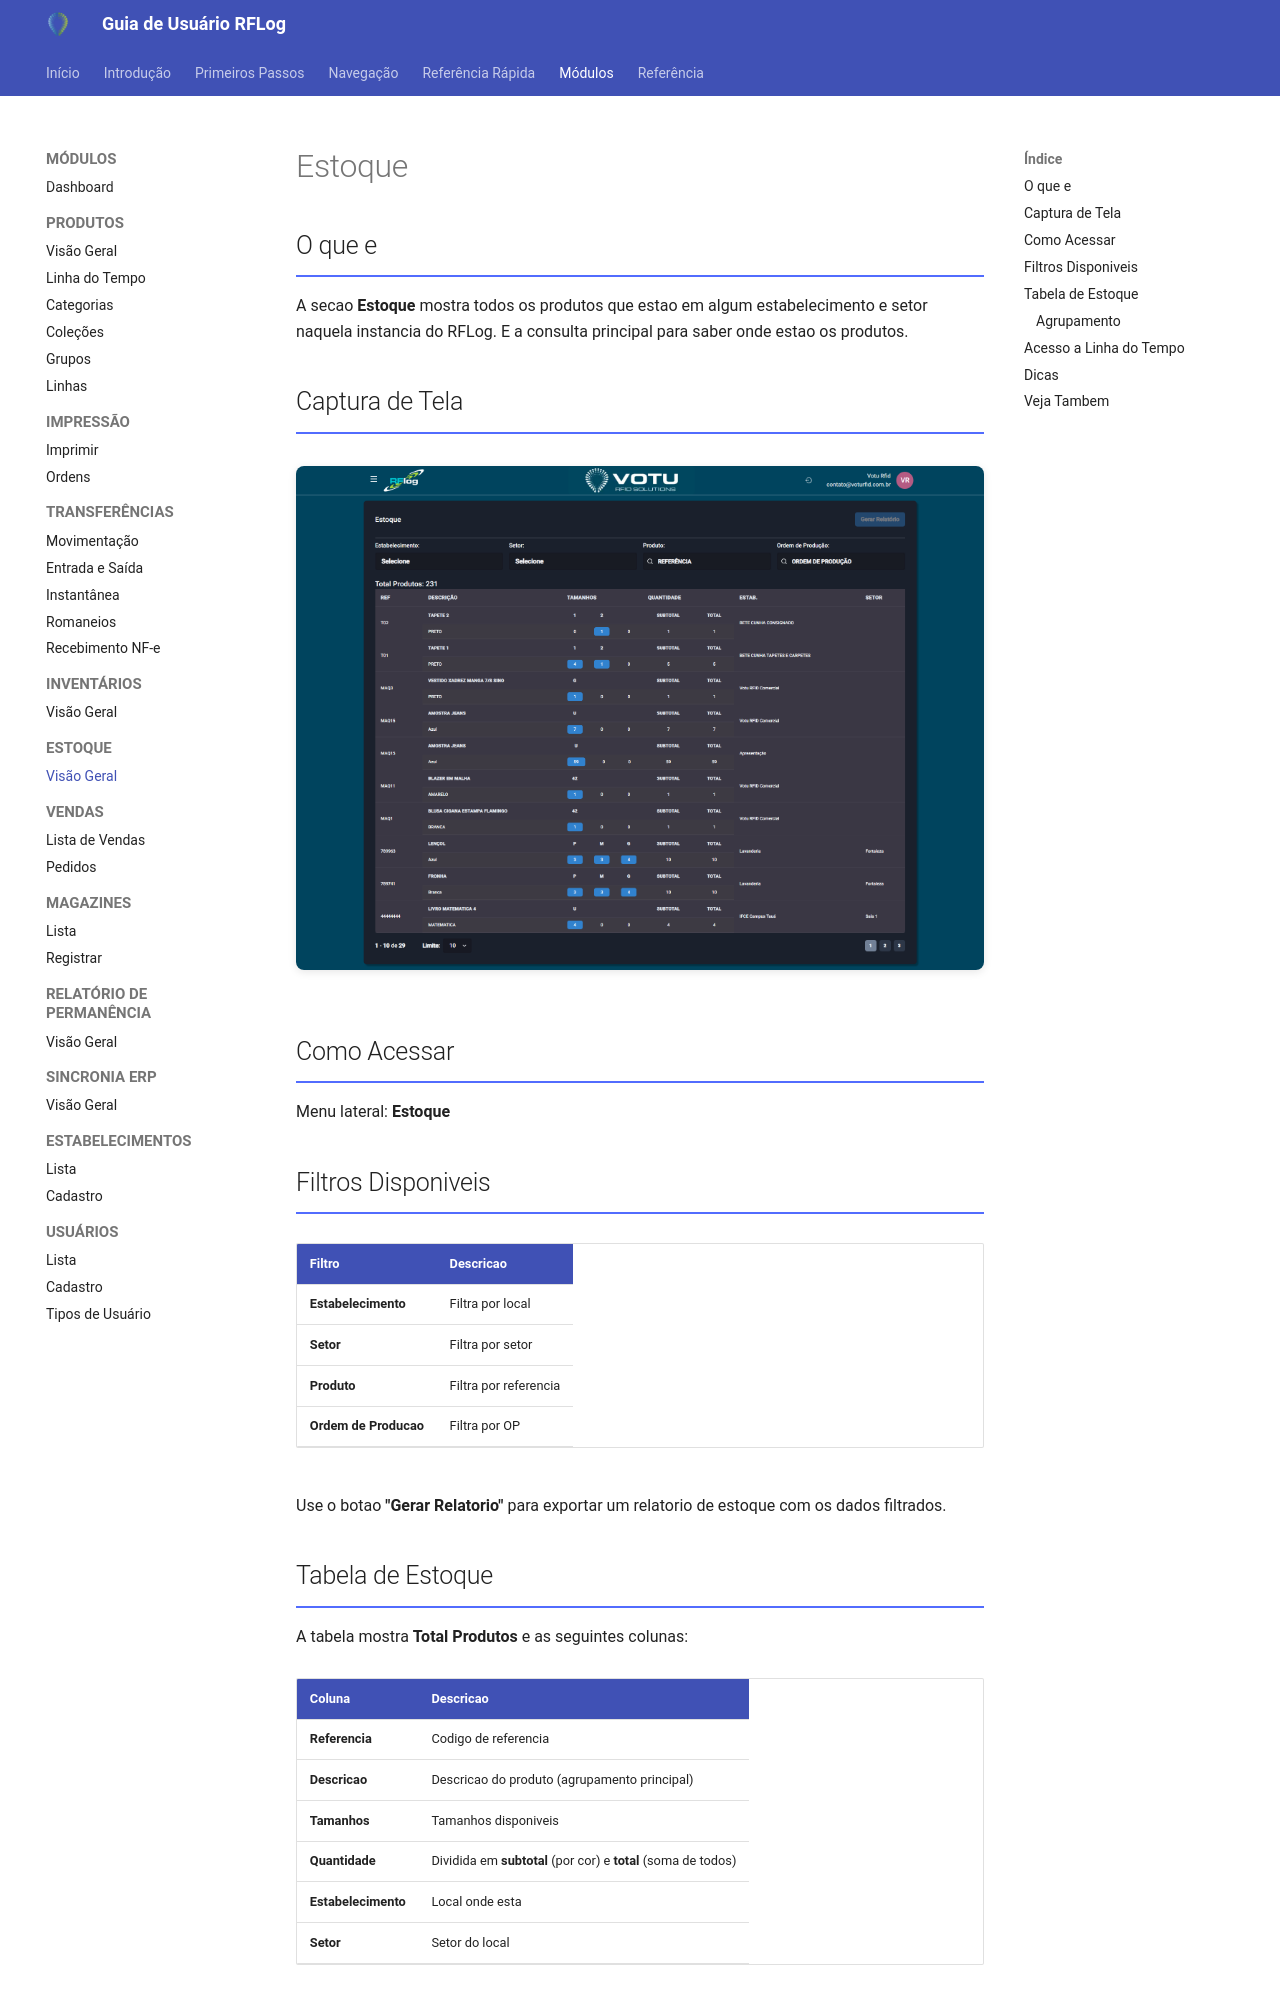

repository: rodrigoomartins/guia_rflog · page: 03_Modulos/Estoque/index.html · generator: mkdocs

---
tags: [rflog, modulo, estoque]
data: 2026-04-15
---

# Estoque

## O que e

A secao **Estoque** mostra todos os produtos que estao em algum estabelecimento e setor naquela instancia do RFLog. E a consulta principal para saber onde estao os produtos.

## Captura de Tela

![Estoque](../assets/screenshots/20_estoque.png)

## Como Acessar

Menu lateral: **Estoque**

## Filtros Disponiveis

| Filtro | Descricao |
|---|---|
| **Estabelecimento** | Filtra por local |
| **Setor** | Filtra por setor |
| **Produto** | Filtra por referencia |
| **Ordem de Producao** | Filtra por OP |

Use o botao **"Gerar Relatorio"** para exportar um relatorio de estoque com os dados filtrados.

## Tabela de Estoque

A tabela mostra **Total Produtos** e as seguintes colunas:

| Coluna | Descricao |
|---|---|
| **Referencia** | Codigo de referencia |
| **Descricao** | Descricao do produto (agrupamento principal) |
| **Tamanhos** | Tamanhos disponiveis |
| **Quantidade** | Dividida em **subtotal** (por cor) e **total** (soma de todos) |
| **Estabelecimento** | Local onde esta |
| **Setor** | Setor do local |

### Agrupamento

- Os produtos sao agrupados por **Descricao** — se houver varias cores para a mesma referencia, elas aparecem abaixo
- A **Quantidade** tem duas divisoes:
  - **Subtotal** — Total de produtos de diferentes tamanhos de uma cor
  - **Total** — Soma de todos os subtotais daquela referencia
